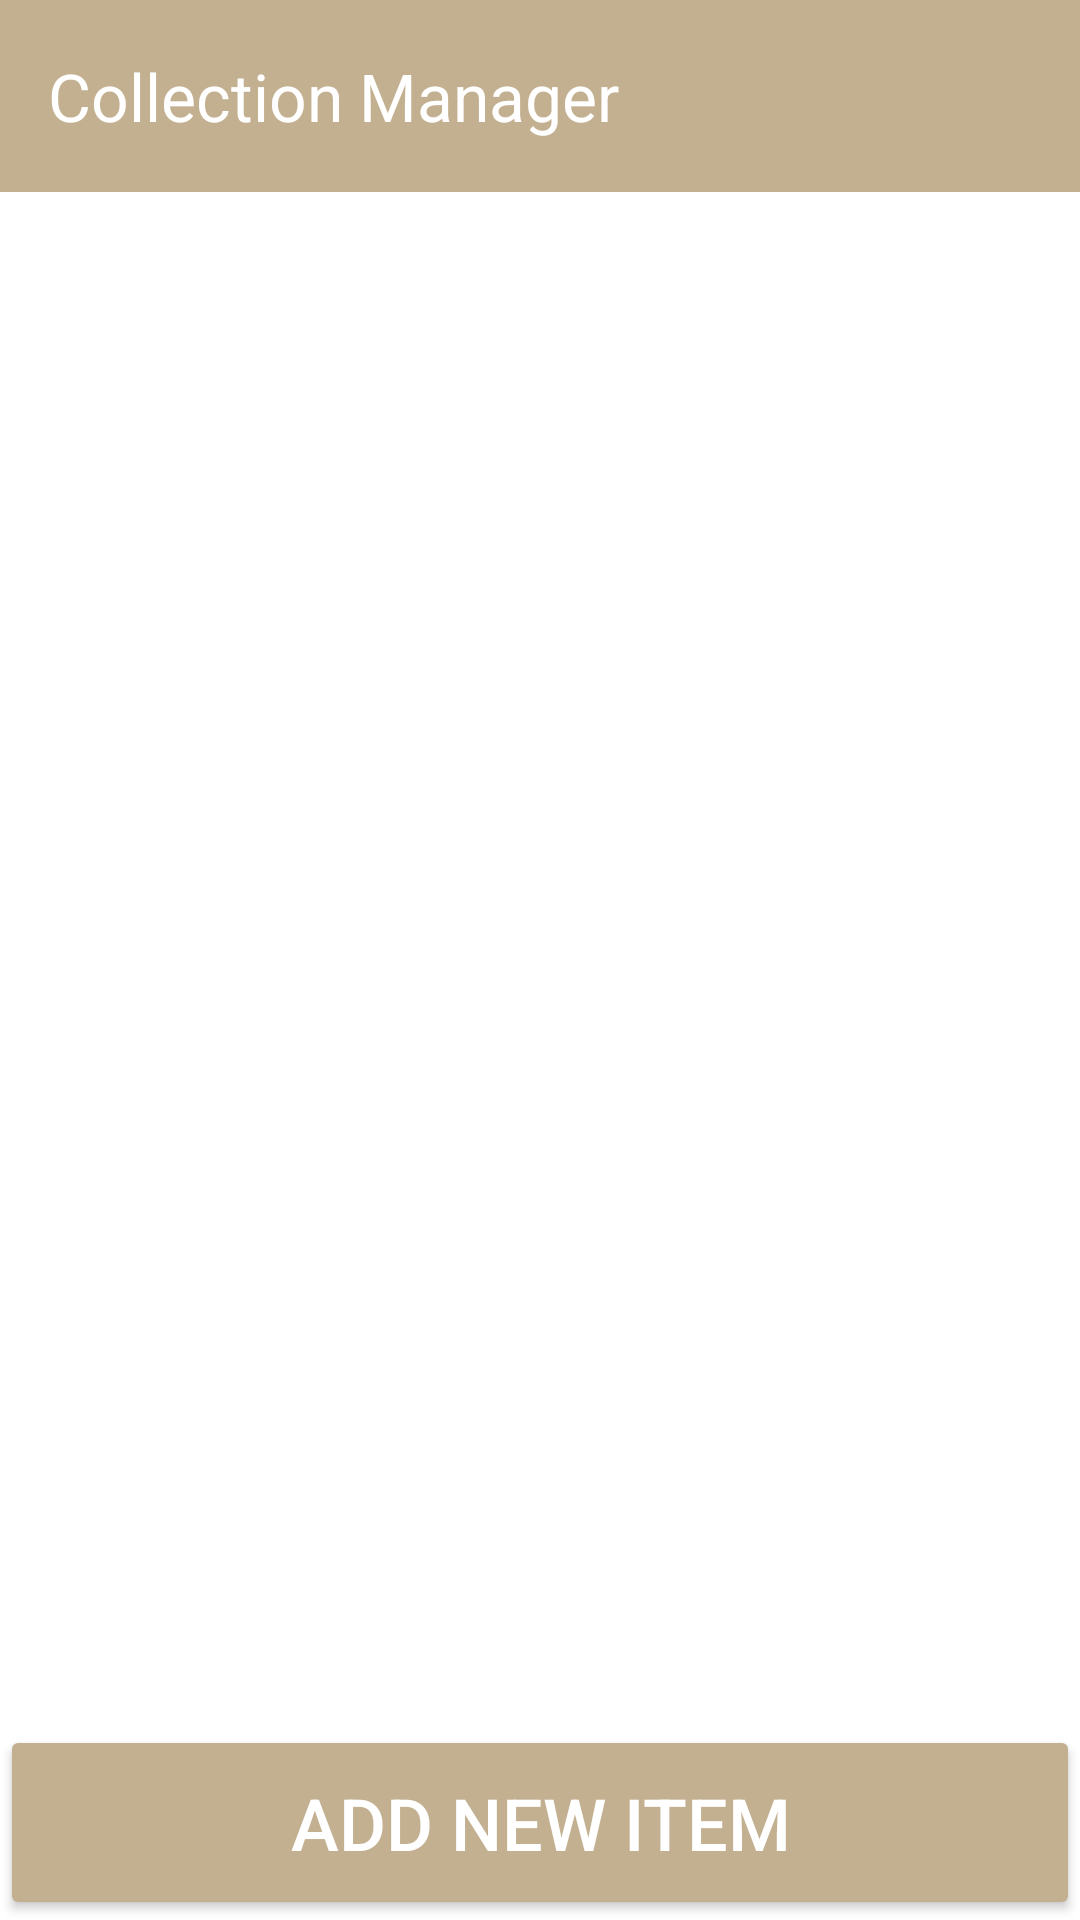

Layout XML and referenced resources for this Android screen:
<!-- AndroidManifest.xml: application theme Theme.Collection_Manager -->
<!-- res/layout/activity_main.xml -->
<?xml version="1.0" encoding="utf-8"?>
<androidx.constraintlayout.widget.ConstraintLayout xmlns:android="http://schemas.android.com/apk/res/android"
    xmlns:app="http://schemas.android.com/apk/res-auto"
    xmlns:tools="http://schemas.android.com/tools"
    android:id="@+id/main"
    android:layout_width="match_parent"
    android:layout_height="match_parent"
    tools:context=".MainActivity">

    <androidx.appcompat.widget.Toolbar
        android:id="@+id/toolbar_main"
        android:layout_width="match_parent"
        app:title="Collection Manager"
        app:titleTextColor="@color/white"
        android:layout_height="?attr/actionBarSize"
        android:background="@color/toolbar_color"
        app:layout_constraintEnd_toEndOf="parent"
        app:layout_constraintStart_toStartOf="parent"
        app:layout_constraintTop_toTopOf="parent" />

    
    
    <androidx.recyclerview.widget.RecyclerView
        android:id="@+id/rvItemsList"
        android:layout_width="match_parent"
        android:layout_height="0dp"
        app:layout_constraintBottom_toTopOf="@+id/AddNewItem"
        app:layout_constraintStart_toStartOf="parent"
        app:layout_constraintTop_toBottomOf="@id/toolbar_main"
        tools:listitem="@layout/item_row" />

    <Button
        android:id="@+id/AddNewItem"
        android:layout_width="match_parent"
        android:layout_height="65dp"
        android:backgroundTint="#c3b091 "
        android:text="@string/add_button"
        android:textColor="@color/white"
        android:textSize="24sp"
        app:layout_constraintBottom_toBottomOf="parent"
        app:layout_constraintEnd_toEndOf="parent"
        app:layout_constraintStart_toStartOf="parent" />

</androidx.constraintlayout.widget.ConstraintLayout>
<!-- res/layout/item_row.xml (included above) -->
<?xml version="1.0" encoding="utf-8"?>
<LinearLayout
    xmlns:android="http://schemas.android.com/apk/res/android"
    xmlns:tools="http://schemas.android.com/tools"
    xmlns:app="http://schemas.android.com/apk/res-auto"
    android:id="@+id/llMain"
    android:layout_width="match_parent"
    android:layout_height="wrap_content"
    android:gravity="center_vertical"
    android:orientation="horizontal"
    android:padding="10dp">

    
    <androidx.cardview.widget.CardView
        android:layout_width="match_parent"
        android:layout_height="wrap_content"
        android:layout_marginStart="8dp"
        android:layout_marginEnd="8dp"
        android:background="@color/white"
        android:foreground="?attr/selectableItemBackground"
        app:cardCornerRadius="3dp"
        app:cardElevation="3dp"
        app:cardUseCompatPadding="true">

        
        <LinearLayout
            android:layout_width="match_parent"
            android:layout_height="wrap_content"
            android:padding="15dp"
            android:orientation="horizontal">
            <TextView
                android:id="@+id/textViewId"
                android:layout_width="wrap_content"
                android:layout_height="wrap_content"

                android:textSize="20sp"
                tools:text="@string/re_item_era" />

            
            <TextView
                android:layout_width="wrap_content"
                android:layout_height="wrap_content"
                android:text="@string/colon"
                android:textSize="20sp"
                android:textStyle="bold" />

            <TextView
                android:id="@+id/textViewName"
                android:layout_width="0dp"
                android:layout_height="wrap_content"
                android:layout_weight="1"

                android:textSize="16sp"
                tools:text="@string/re_item_name" />

        </LinearLayout>

    </androidx.cardview.widget.CardView>

</LinearLayout>
<!-- resources referenced by this layout -->
<resources>
  <color name="toolbar_color">#c3b091</color>
  <color name="white">#FFFFFFFF</color>
  <string name="add_button">Add New Item</string>
  <string name="colon">: </string>
  <string name="re_item_era">%s$</string>
  <string name="re_item_name">%s$</string>
  <style name="Theme.Collection_Manager" parent="Base.Theme.Collection_Manager" />
  <style name="Base.Theme.Collection_Manager" parent="Theme.Material3.DayNight.NoActionBar">
          
          
          <item name="colorPrimary">@color/toolbar_color</item>
          <item name="colorOnPrimary">@color/white</item>
          <item name="android:windowBackground">@color/white</item>
          <item name="android:textColor">@color/black</item>
          <item name="colorPrimaryVariant">@color/button_save</item>
          <item name="colorSecondary">@color/button_back</item>
      </style>
  <color name="black">#FF000000</color>
  <color name="button_save">#8BC34A</color>
  <color name="button_back">#F45F36</color>
</resources>
